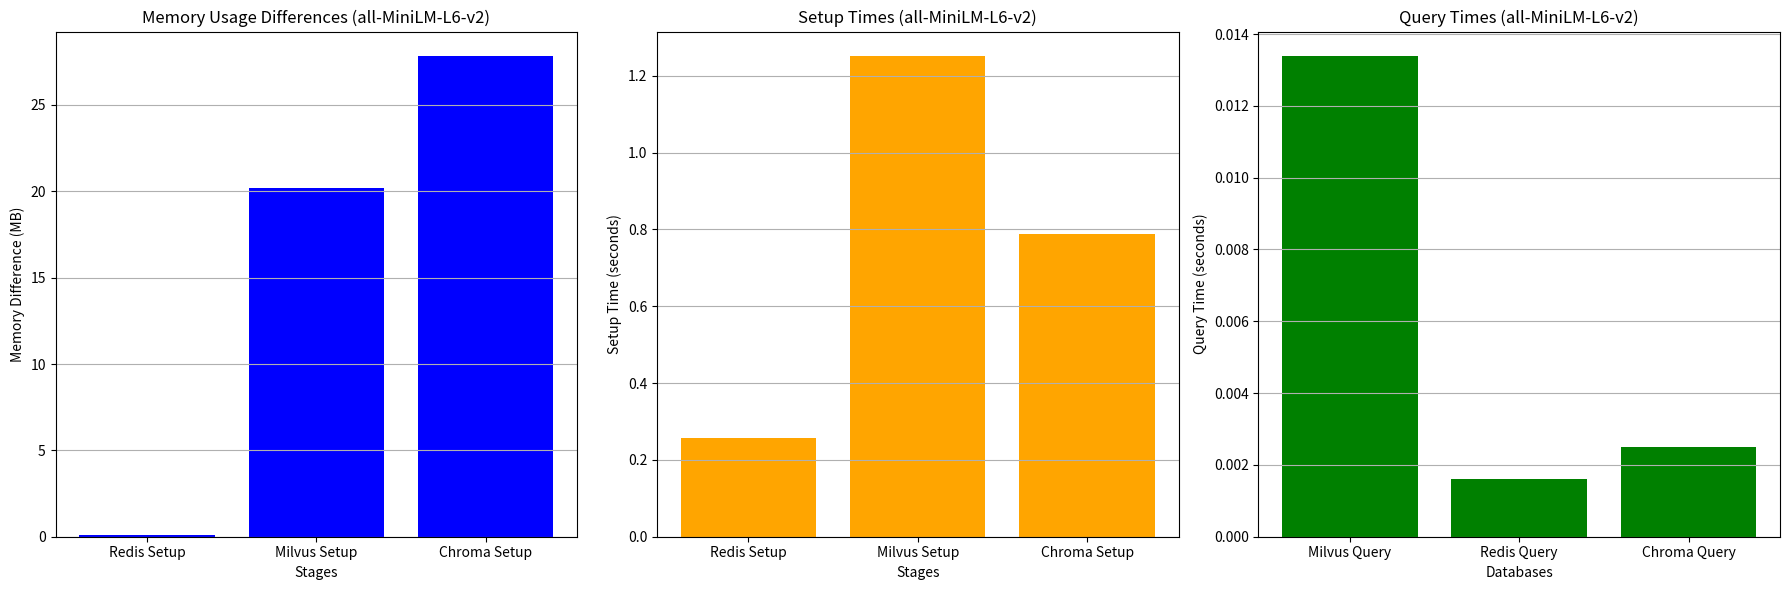

Here is the Python script that generated this plot:
import matplotlib.pyplot as plt

# Data for Memory Usage Differences
memory_stages = ["Redis Setup", "Milvus Setup", "Chroma Setup"]
memory_values = [428.88, 428.98, 449.20, 477.06]  # Memory at each stage

# Calculate memory difference compared to previous stages
memory_diff = [memory_values[i] - memory_values[i-1] for i in range(1, len(memory_values))]

# Setup times for each database
setup_times = [0.2576, 1.2522, 0.7891]  # Redis, Milvus, Chroma setup times

# Data for Query Times
query_stages = ["Milvus Query", "Redis Query", "Chroma Query"]
query_times = [0.0134, 0.0016, 0.0025]  # Query times for each

# Create subplots for three separate bar charts
fig, axes = plt.subplots(1, 3, figsize=(18, 6))

# 1. Memory Usage Differences
axes[0].bar(memory_stages, memory_diff, color='b')
axes[0].set_title("Memory Usage Differences (all-MiniLM-L6-v2)")
axes[0].set_xlabel("Stages")
axes[0].set_ylabel("Memory Difference (MB)")
axes[0].grid(True, axis='y')

# 2. Setup Times
axes[1].bar(memory_stages, setup_times, color='orange')
axes[1].set_title("Setup Times (all-MiniLM-L6-v2)")
axes[1].set_xlabel("Stages")
axes[1].set_ylabel("Setup Time (seconds)")
axes[1].grid(True, axis='y')

# 3. Query Times
axes[2].bar(query_stages, query_times, color='g')
axes[2].set_title("Query Times (all-MiniLM-L6-v2)")
axes[2].set_xlabel("Databases")
axes[2].set_ylabel("Query Time (seconds)")
axes[2].grid(True, axis='y')

# Adjust layout and show the plots
plt.tight_layout()
plt.show()
